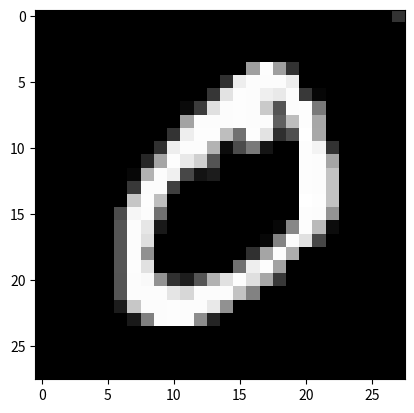

Generate this figure with matplotlib:
import numpy as np
import numpy.random as npr
import numpy.linalg as lin
import matplotlib.pyplot as plt
from scipy import ndimage as im

def strimage(a):
 xy = [(int(j[0]), int(j[1])) for j in [i.split(':') for i in a[4:].split()]]
 grid=np.zeros(784)
 for pic in xy:
  grid[pic[0]]=pic[1]*100.0/255.0
 img = grid.reshape(28,28)
 plt.imshow(img,cmap=plt.cm.gray)
 plt.show() 

strimg = '-1 127:51 128:159 129:253 130:159 131:50 154:48 155:238 156:252 157:252 158:252 159:237 181:54 182:227 183:253 184:252 185:239 186:233 187:252 188:57 189:6 207:10 208:60 209:224 210:252 211:253 212:252 213:202 214:84 215:252 216:253 217:122 235:163 236:252 237:252 238:252 239:253 240:252 241:252 242:96 243:189 244:253 245:167 262:51 263:238 264:253 265:253 266:190 267:114 268:253 269:228 270:47 271:79 272:255 273:168 289:48 290:238 291:252 292:252 293:179 294:12 295:75 296:121 297:21 300:253 301:243 302:50 316:38 317:165 318:253 319:233 320:208 321:84 328:253 329:252 330:165 343:7 344:178 345:252 346:240 347:71 348:19 349:28 356:253 357:252 358:195 371:57 372:252 373:252 374:63 384:253 385:252 386:195 399:198 400:253 401:190 412:255 413:253 414:196 426:76 427:246 428:252 429:112 440:253 441:252 442:148 454:85 455:252 456:230 457:25 466:7 467:135 468:253 469:186 470:12 482:85 483:252 484:223 493:7 494:131 495:252 496:225 497:71 510:85 511:252 512:145 520:48 521:165 522:252 523:173 538:86 539:253 540:225 547:114 548:238 549:253 550:162 566:85 567:252 568:249 569:146 570:48 571:29 572:85 573:178 574:225 575:253 576:223 577:167 578:56 594:85 595:252 596:252 597:252 598:229 599:215 600:252 601:252 602:252 603:196 604:130 622:28 623:199 624:252 625:252 626:253 627:252 628:252 629:233 630:145 651:25 652:128 653:252 654:253 655:252 656:141 657:37'
strimage(strimg)
